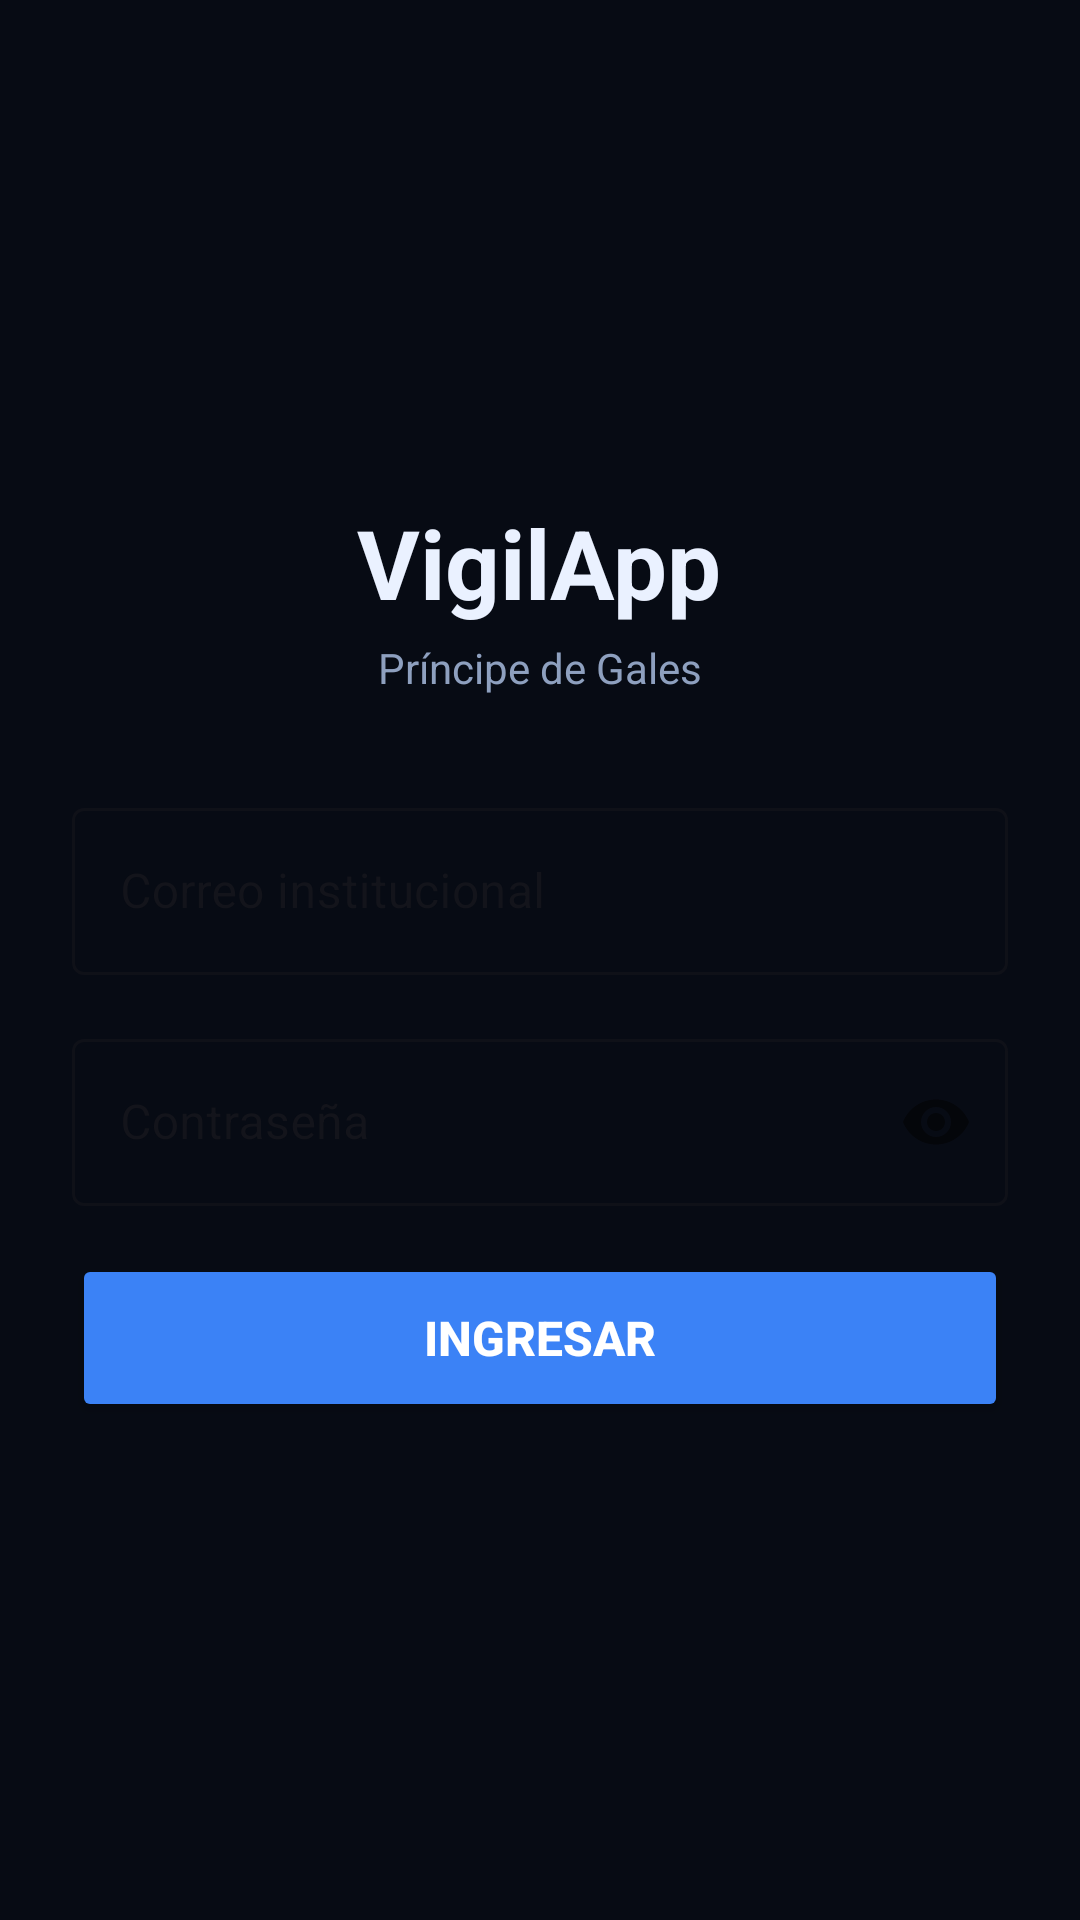

Android layout source for this screen:
<!-- AndroidManifest.xml: application theme Theme.VigilApp -->
<!-- res/layout/activity_login.xml -->
<?xml version="1.0" encoding="utf-8"?>
<LinearLayout xmlns:android="http://schemas.android.com/apk/res/android"
    xmlns:app="http://schemas.android.com/apk/res-auto"
    android:layout_width="match_parent"
    android:layout_height="match_parent"
    android:orientation="vertical"
    android:gravity="center"
    android:padding="24dp"
    android:background="#070b14">

    <TextView
        android:layout_width="wrap_content"
        android:layout_height="wrap_content"
        android:text="VigilApp"
        android:textSize="32sp"
        android:textStyle="bold"
        android:textColor="#eaf1ff"
        android:layout_marginBottom="4dp"/>

    <TextView
        android:layout_width="wrap_content"
        android:layout_height="wrap_content"
        android:text="Príncipe de Gales"
        android:textSize="14sp"
        android:textColor="#8ea0bf"
        android:layout_marginBottom="32dp"/>

    
    <com.google.android.material.textfield.TextInputLayout
        android:layout_width="match_parent"
        android:layout_height="wrap_content"
        android:layout_marginBottom="16dp"
        style="@style/Widget.MaterialComponents.TextInputLayout.OutlinedBox">

        <com.google.android.material.textfield.TextInputEditText
            android:id="@+id/etEmail"
            android:layout_width="match_parent"
            android:layout_height="wrap_content"
            android:hint="Correo institucional"
            android:textColor="#eaf1ff"
            android:textColorHint="#8ea0bf"
            android:inputType="textEmailAddress"/>
    </com.google.android.material.textfield.TextInputLayout>

    
    <com.google.android.material.textfield.TextInputLayout
        android:layout_width="match_parent"
        android:layout_height="wrap_content"
        android:layout_marginBottom="16dp"
        app:passwordToggleEnabled="true"
        style="@style/Widget.MaterialComponents.TextInputLayout.OutlinedBox">

        <com.google.android.material.textfield.TextInputEditText
            android:id="@+id/etPassword"
            android:layout_width="match_parent"
            android:layout_height="wrap_content"
            android:hint="Contraseña"
            android:textColor="#eaf1ff"
            android:textColorHint="#8ea0bf"
            android:inputType="textPassword"/>
    </com.google.android.material.textfield.TextInputLayout>

    
    <TextView
        android:id="@+id/tvError"
        android:layout_width="match_parent"
        android:layout_height="wrap_content"
        android:textColor="#ef4444"
        android:textSize="14sp"
        android:visibility="gone"
        android:layout_marginBottom="16dp"/>

    
    <Button
        android:id="@+id/btnLogin"
        android:layout_width="match_parent"
        android:layout_height="56dp"
        android:text="Ingresar"
        android:textColor="#ffffff"
        android:textSize="16sp"
        android:textStyle="bold"
        android:backgroundTint="#3b82f6"
        app:cornerRadius="12dp"/>

    
    <ProgressBar
        android:id="@+id/progressBar"
        android:layout_width="wrap_content"
        android:layout_height="wrap_content"
        android:visibility="gone"
        android:layout_marginTop="16dp"/>

</LinearLayout>
<!-- resources referenced by this layout -->
<resources>
  <style name="Theme.VigilApp" parent="Base.Theme.VigilApp" />
  <style name="Base.Theme.VigilApp" parent="Theme.Material3.DayNight.NoActionBar">
          
          
      </style>
</resources>
